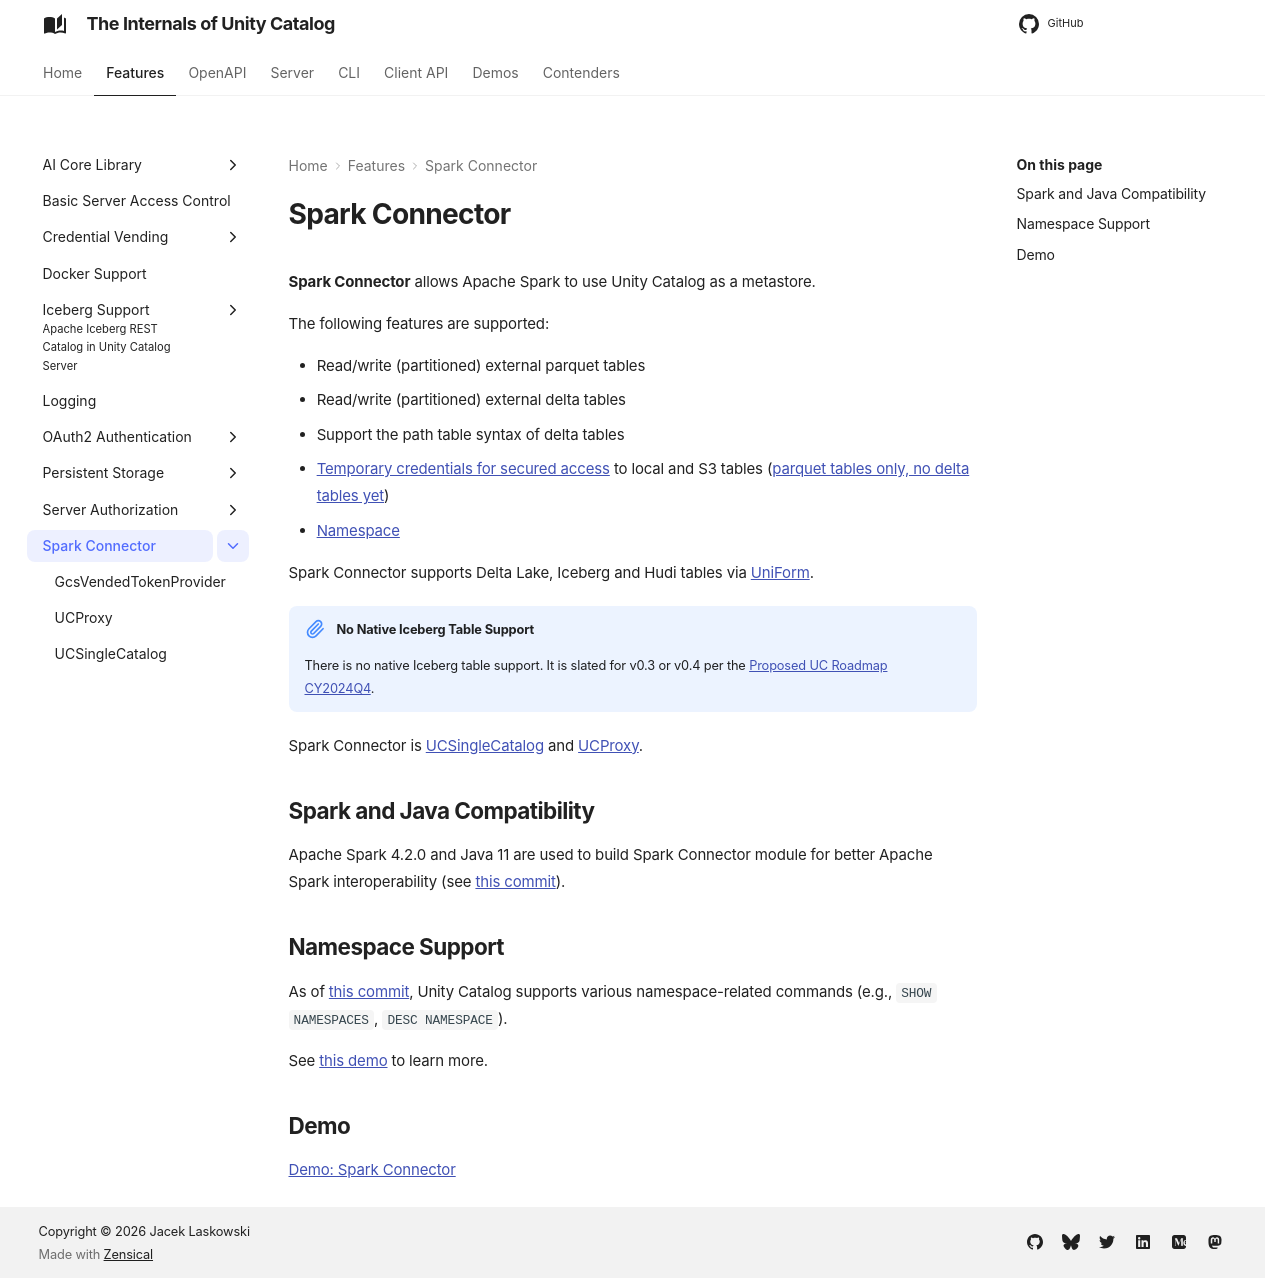

repository: japila-books/unity-catalog-internals · page: spark-connector/index.html · generator: mkdocs

# Spark Connector

**Spark Connector** allows Apache Spark to use Unity Catalog as a metastore.

The following features are supported:

* Read/write (partitioned) external parquet tables
* Read/write (partitioned) external delta tables
* Support the path table syntax of delta tables
* [Temporary credentials for secured access](./UCProxy.md#loadTable) to local and S3 tables ([parquet tables only, no delta tables yet]({{ uc.commit }}/681acbdb46f375d00e402739bc3ea31fc407e732))
* [Namespace](#namespace-support)

Spark Connector supports Delta Lake, Iceberg and Hudi tables via [UniForm]({{ book.delta }}/uniform/).

!!! note "No Native Iceberg Table Support"
    There is no native Iceberg table support. It is slated for v0.3 or v0.4 per the [Proposed UC Roadmap CY2024Q4](https://github.com/unitycatalog/unitycatalog/discussions/411).

Spark Connector is [UCSingleCatalog](UCSingleCatalog.md) and [UCProxy](UCProxy.md).

## Spark and Java Compatibility

Apache Spark {{ spark.version }} and Java 11 are used to build Spark Connector module for better Apache Spark interoperability (see [this commit]({{ uc.commit }}/d2fbca32cd0068fabe0d2e7f0fb277ba892a6be3)).

## Namespace Support

As of [this commit]({{ uc.commit }}/10c57d14d2af5e208f6e15f06df4950b6d587ba1), Unity Catalog supports various namespace-related commands (e.g., `SHOW NAMESPACES`, `DESC NAMESPACE`).

See [this demo](../demo/namespace-support-in-spark-connector.md) to learn more.

## Demo

[Demo: Spark Connector](../demo/spark-connector.md)
